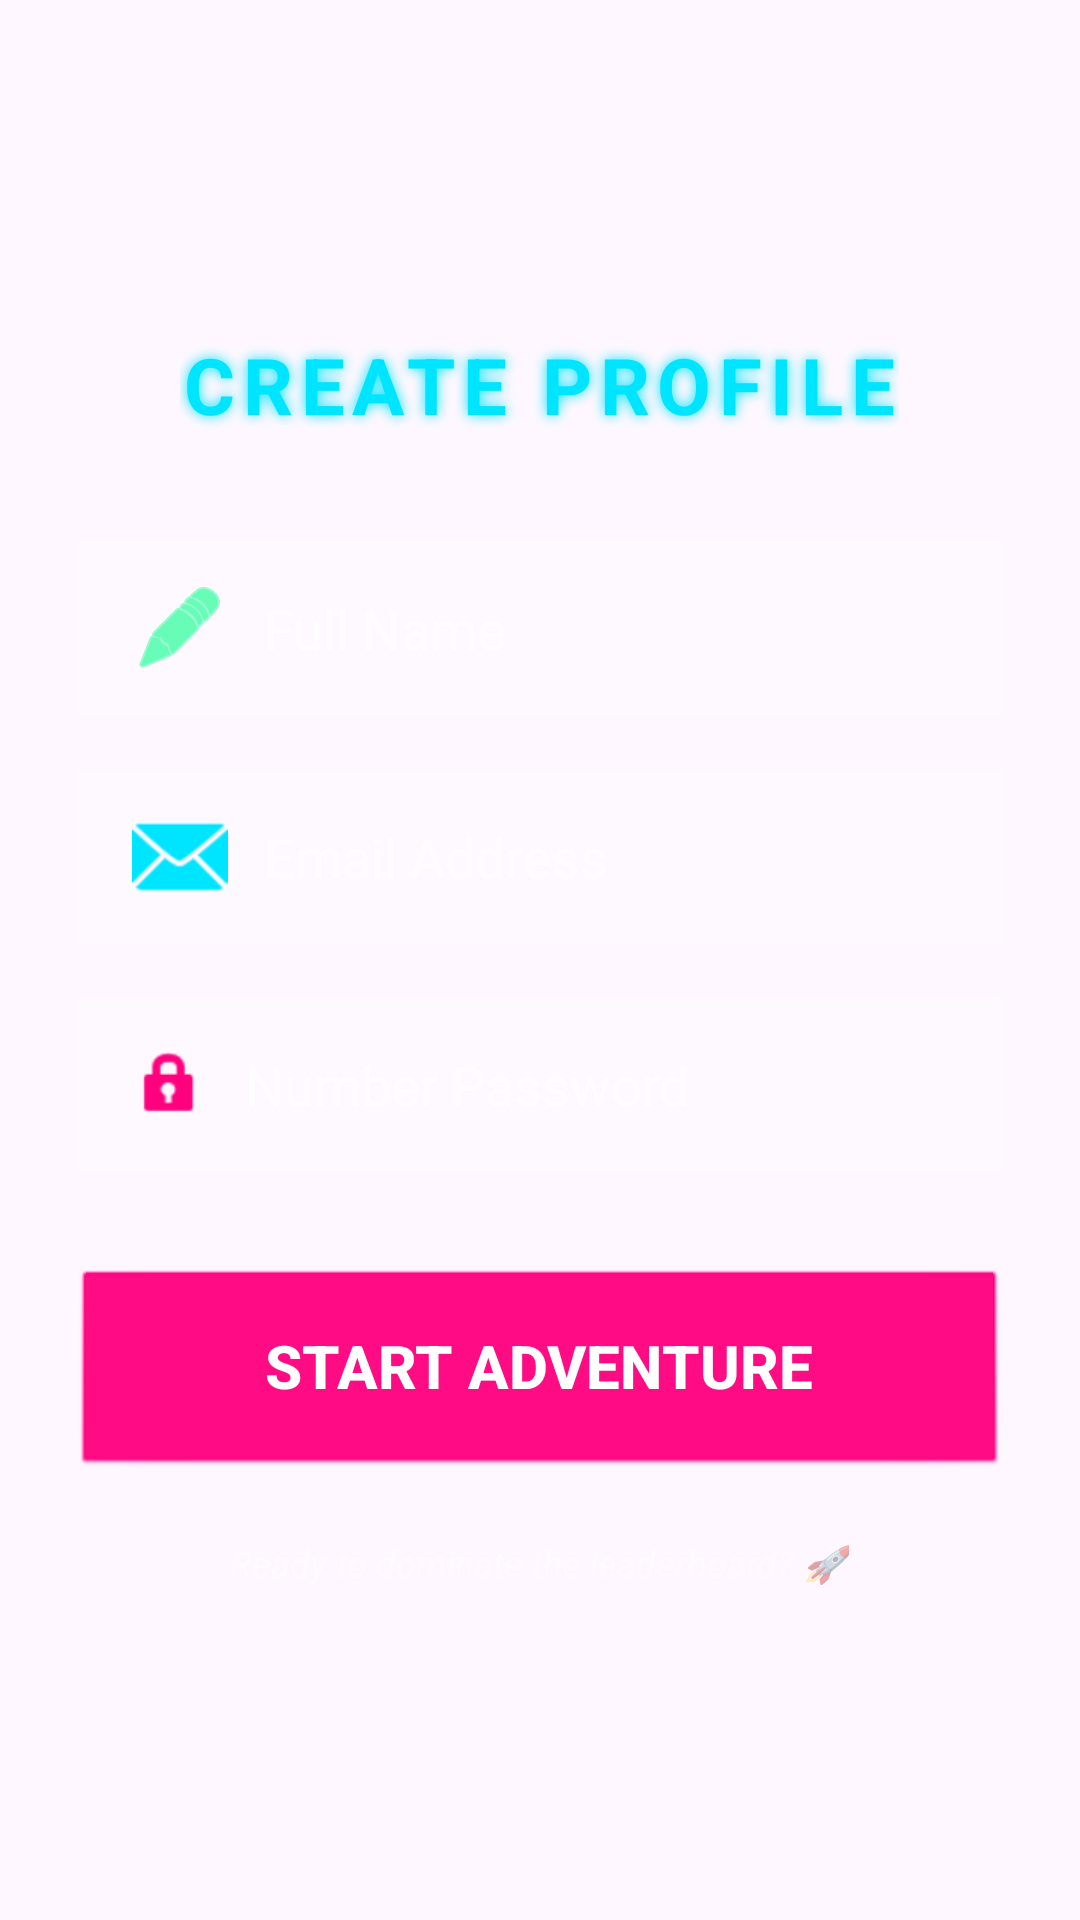

Reconstruct the res/layout file that produces this screen, plus the resources it refers to.
<!-- AndroidManifest.xml: application theme Theme.NoaFinalProj2 -->
<!-- res/layout/fragment_registration.xml -->
<?xml version="1.0" encoding="utf-8"?>
<LinearLayout xmlns:android="http://schemas.android.com/apk/res/android"
    xmlns:app="http://schemas.android.com/apk/res-auto"
    xmlns:tools="http://schemas.android.com/tools"
    android:layout_width="match_parent"
    android:layout_height="match_parent"
    android:orientation="vertical"
    android:padding="24dp"
    android:gravity="center_vertical"
    android:background="@android:color/transparent"
    tools:context=".RegistrationFragment">

    <TextView
        android:layout_width="wrap_content"
        android:layout_height="wrap_content"
        android:text="CREATE PROFILE"
        android:textSize="26sp"
        android:textStyle="bold"
        android:textColor="#00E5FF"
        android:layout_gravity="center_horizontal"
        android:layout_marginBottom="35dp"
        android:letterSpacing="0.1"
        android:shadowColor="#00E5FF"
        android:shadowRadius="10" />

    <EditText
        android:id="@+id/etName"
        android:layout_width="match_parent"
        android:layout_height="60dp"
        android:hint="Full Name"
        android:textColorHint="#AAFFFFFF"
        android:textColor="#FFFFFF"
        android:background="@android:drawable/editbox_dropdown_dark_frame"
        android:backgroundTint="#44FFFFFF"
        android:paddingHorizontal="20dp"
        android:layout_marginBottom="16dp"
        android:drawableStart="@android:drawable/ic_menu_edit"
        android:drawablePadding="12dp"
        app:drawableTint="#00FF87" />

    <EditText
        android:id="@+id/etEmailAddress"
        android:layout_width="match_parent"
        android:layout_height="60dp"
        android:hint="Email Address"
        android:textColorHint="#AAFFFFFF"
        android:textColor="#FFFFFF"
        android:inputType="textEmailAddress"
        android:background="@android:drawable/editbox_dropdown_dark_frame"
        android:backgroundTint="#44FFFFFF"
        android:paddingHorizontal="20dp"
        android:layout_marginBottom="16dp"
        android:drawableStart="@android:drawable/ic_dialog_email"
        android:drawablePadding="12dp"
        app:drawableTint="#00E5FF" />

    <EditText
        android:id="@+id/etNumberPassword"
        android:layout_width="match_parent"
        android:layout_height="60dp"
        android:hint="Number Password"
        android:textColorHint="#AAFFFFFF"
        android:textColor="#FFFFFF"
        android:inputType="numberPassword"
        android:background="@android:drawable/editbox_dropdown_dark_frame"
        android:backgroundTint="#44FFFFFF"
        android:paddingHorizontal="20dp"
        android:layout_marginBottom="30dp"
        android:drawableStart="@android:drawable/ic_lock_idle_lock"
        android:drawablePadding="12dp"
        app:drawableTint="#FF007F" />

    <androidx.appcompat.widget.AppCompatButton
        android:id="@+id/btnRegister"
        android:layout_width="match_parent"
        android:layout_height="70dp"
        android:text="START ADVENTURE"
        android:textColor="#FFFFFF"
        android:textSize="20sp"
        android:textStyle="bold"
        android:background="@android:drawable/btn_default"
        android:backgroundTint="#FF007F"
        android:elevation="12dp"
        android:stateListAnimator="@null" />

    <TextView
        android:layout_width="wrap_content"
        android:layout_height="wrap_content"
        android:layout_gravity="center_horizontal"
        android:layout_marginTop="20dp"
        android:text="Ready to dominate the leaderboard? 🚀"
        android:textColor="#66FFFFFF"
        android:textSize="12sp"
        android:textStyle="italic" />

</LinearLayout>
<!-- resources referenced by this layout -->
<resources>
  <style name="Theme.NoaFinalProj2" parent="Base.Theme.NoaFinalProj2" />
  <style name="Base.Theme.NoaFinalProj2" parent="Theme.Material3.DayNight.NoActionBar">
          
          
      </style>
</resources>
